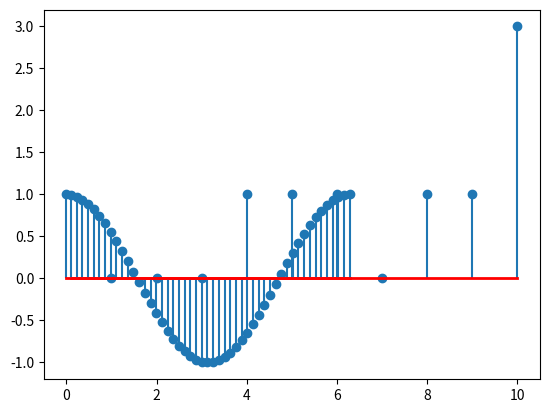

Write Python code to recreate this figure.
import matplotlib.pylab as plt
import numpy as np

def stemplot():
    data = [1,0,0,0,1,1,1,0,1,1, 3]

    _, _, baseline = plt.stem(data)
    plt.setp(baseline, color='r', linewidth=2)
    plt.show()

def cosplot():
    x = np.linspace(0.1, 2 * np.pi)
    markerline, stemlines, baseline = plt.stem(x, np.cos(x))
    plt.setp(baseline, color='r', linewidth=2)
    plt.show()


def main():
    stemplot()
    cosplot()


if __name__ == '__main__':
    main()